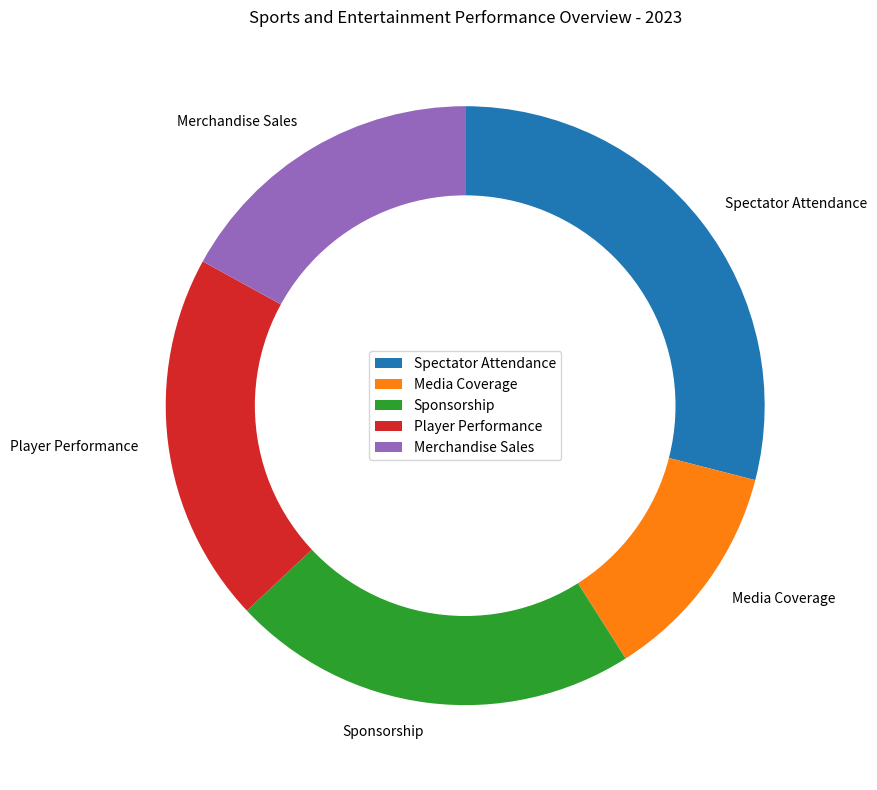

Python code for this plot: (Note: this script raises an exception after producing the figure.)

import matplotlib.pyplot as plt
import numpy as np
import pandas as pd

# Get data
data_labels = np.array(['Spectator Attendance', 'Media Coverage', 'Sponsorship', 'Player Performance', 'Merchandise Sales'])
line_labels = np.array(['Category', 'ratio'])
data = np.array([29, 12, 22, 20, 17]).reshape(-1,1)

# Create chart
fig = plt.figure(figsize=(12, 8))
ax = fig.add_subplot(111)
ax.pie(data[:,0], labels = data_labels, startangle = 90, counterclock = False)
white_circle = plt.Circle((0, 0), 0.7, color = 'white')
ax.add_artist(white_circle)
ax.legend(data_labels, loc="center")
plt.title('Sports and Entertainment Performance Overview - 2023')
plt.tight_layout()
plt.savefig('/cpfs01/user/yanxiangchao/code0/gpt_chart/structchart_simulation/simulated_data_corner_cases/rings/png/20231227-075221_9.png')
plt.gcf().clear()